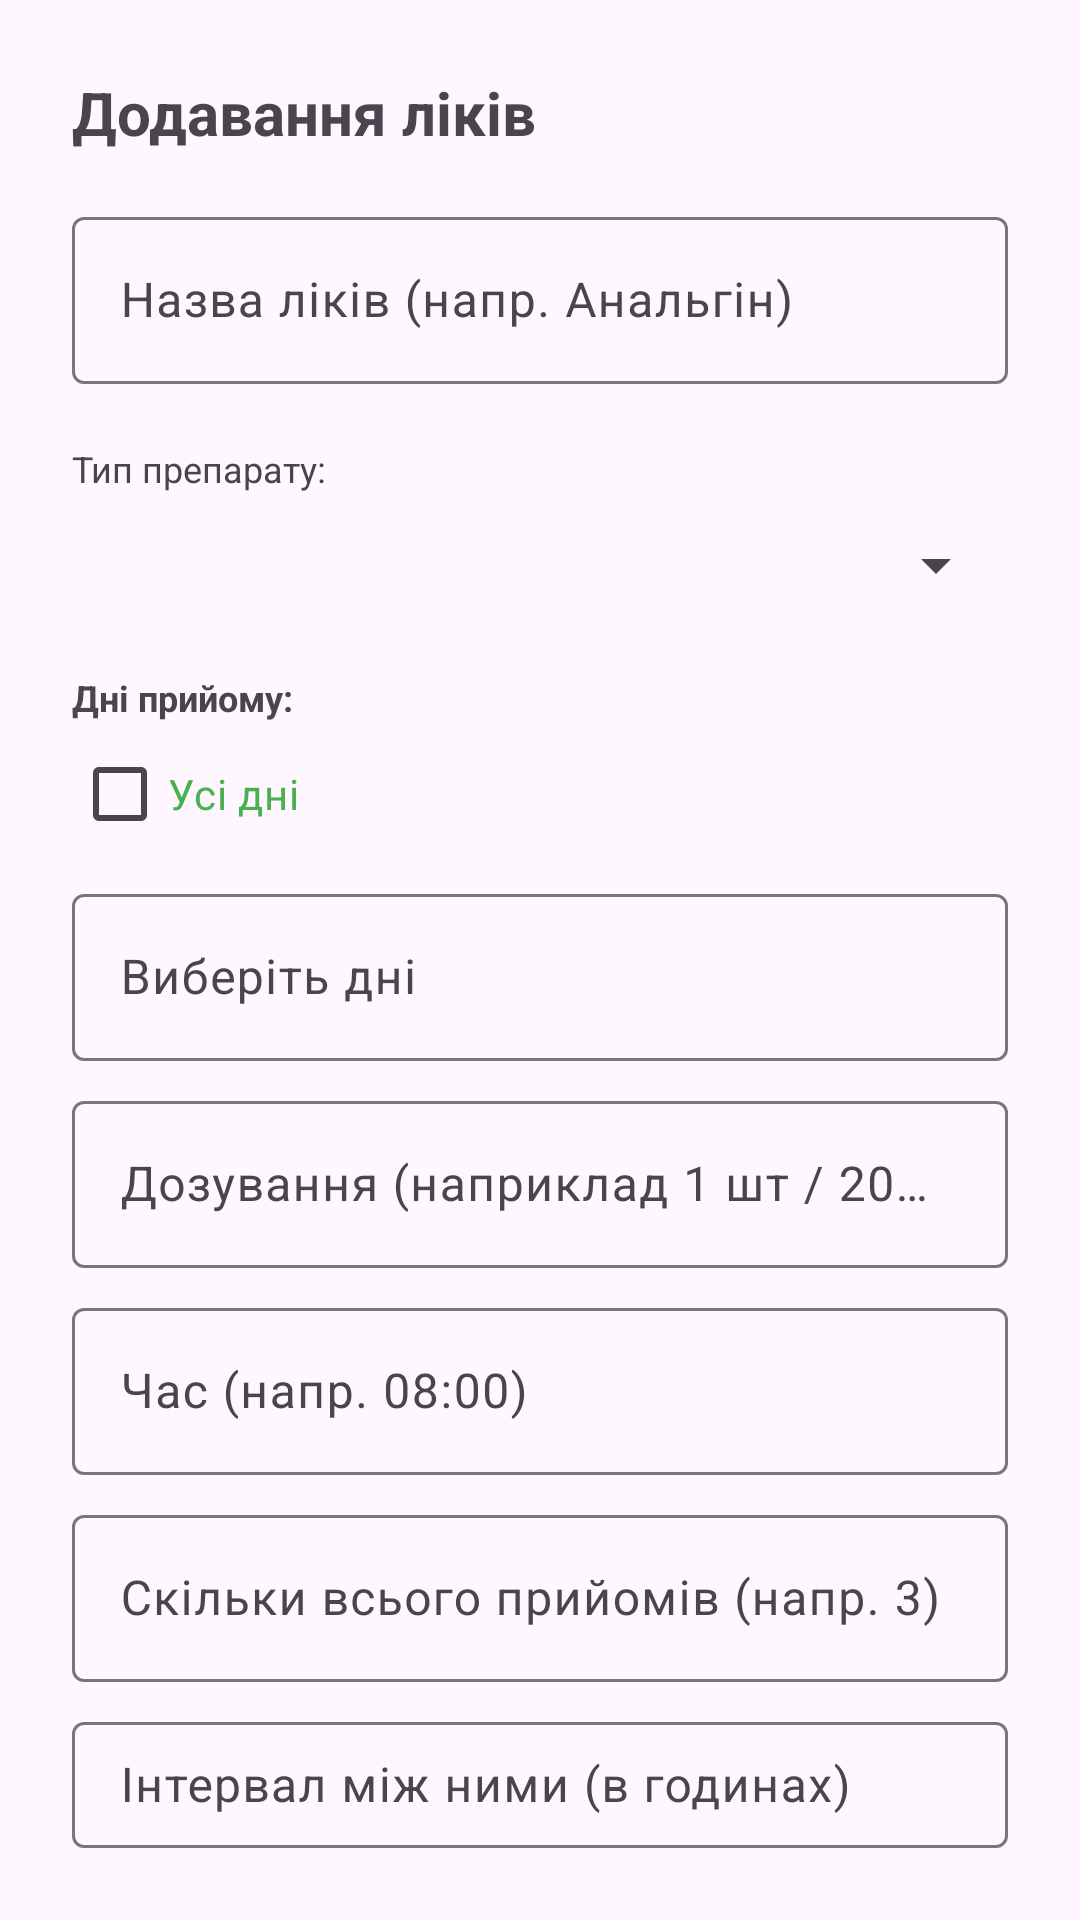

Here is an Android app screen rendered from its layout file. Give the layout XML and the strings, colors and styles it references.
<!-- AndroidManifest.xml: application theme Theme.MedCourse -->
<!-- res/layout/dialog_add_medicine.xml -->
<?xml version="1.0" encoding="utf-8"?>
<LinearLayout xmlns:android="http://schemas.android.com/apk/res/android"
    xmlns:app="http://schemas.android.com/apk/res-auto"
    android:layout_width="match_parent"
    android:layout_height="wrap_content"
    android:orientation="vertical"
    android:padding="24dp">

    <TextView
        android:layout_width="wrap_content"
        android:layout_height="wrap_content"
        android:layout_marginBottom="16dp"
        android:text="Додавання ліків"
        android:textSize="20sp"
        android:textStyle="bold" />

    <com.google.android.material.textfield.TextInputLayout
        android:layout_width="match_parent"
        android:layout_height="wrap_content"
        android:layout_marginBottom="8dp">

        <com.google.android.material.textfield.TextInputEditText
            android:id="@+id/editName"
            android:layout_width="match_parent"
            android:layout_height="wrap_content"
            android:hint="Назва ліків (напр. Анальгін)"
            android:inputType="textCapSentences" />
    </com.google.android.material.textfield.TextInputLayout>

    <TextView
        android:layout_width="wrap_content"
        android:layout_height="wrap_content"
        android:layout_marginTop="12dp"
        android:text="Тип препарату:"
        android:textSize="12sp" />

    <Spinner
        android:id="@+id/spinnerType"
        android:layout_width="match_parent"
        android:layout_height="48dp" />

    <TextView
        android:layout_width="wrap_content"
        android:layout_height="wrap_content"
        android:layout_marginTop="12dp"
        android:text="Дні прийому:"
        android:textSize="12sp"
        android:textStyle="bold" />

    <CheckBox
        android:id="@+id/cbAllDays"
        android:layout_width="wrap_content"
        android:layout_height="wrap_content"
        android:text="Усі дні"
        android:textColor="#4CAF50" />

    <com.google.android.material.textfield.TextInputLayout
        android:layout_width="match_parent"
        android:layout_height="wrap_content"
        android:layout_marginTop="4dp">

        <com.google.android.material.textfield.TextInputEditText
            android:id="@+id/editDays"
            android:layout_width="match_parent"
            android:layout_height="wrap_content"
            android:clickable="true"
            android:focusable="false"
            android:hint="Виберіть дні" />
    </com.google.android.material.textfield.TextInputLayout>

    <com.google.android.material.textfield.TextInputLayout
        android:layout_width="match_parent"
        android:layout_height="wrap_content"
        android:layout_marginTop="8dp">

        <com.google.android.material.textfield.TextInputEditText
            android:id="@+id/editDosage"
            android:layout_width="match_parent"
            android:layout_height="wrap_content"
            android:hint="Дозування (наприклад 1 шт / 20 мл)" />
    </com.google.android.material.textfield.TextInputLayout>

    <com.google.android.material.textfield.TextInputLayout
        android:layout_width="match_parent"
        android:layout_height="wrap_content"
        android:layout_marginTop="8dp">

        <com.google.android.material.textfield.TextInputEditText
            android:id="@+id/editTime"
            android:layout_width="match_parent"
            android:layout_height="wrap_content"
            android:hint="Час (напр. 08:00)"
            android:inputType="time" />
    </com.google.android.material.textfield.TextInputLayout>

    <com.google.android.material.textfield.TextInputLayout
        android:layout_width="match_parent"
        android:layout_height="wrap_content"
        android:layout_marginTop="8dp">

        <com.google.android.material.textfield.TextInputEditText
            android:id="@+id/editTotalDoses"
            android:layout_width="match_parent"
            android:layout_height="wrap_content"
            android:hint="Скільки всього прийомів (напр. 3)"
            android:inputType="number" />
    </com.google.android.material.textfield.TextInputLayout>

    <com.google.android.material.textfield.TextInputLayout
        android:layout_width="match_parent"
        android:layout_height="wrap_content"
        android:layout_marginTop="8dp">

        <com.google.android.material.textfield.TextInputEditText
            android:id="@+id/editInterval"
            android:layout_width="match_parent"
            android:layout_height="wrap_content"
            android:hint="Інтервал між ними (в годинах)"
            android:inputType="number" />
    </com.google.android.material.textfield.TextInputLayout>

    <Button
        android:id="@+id/btnSave"
        android:layout_width="match_parent"
        android:layout_height="56dp"
        android:layout_marginTop="24dp"
        android:backgroundTint="#4CAF50"
        android:text="Зберегти"
        android:textColor="@android:color/white" />
</LinearLayout>
<!-- resources referenced by this layout -->
<resources>
  <style name="Theme.MedCourse" parent="Base.Theme.MedCourse" />
  <style name="Base.Theme.MedCourse" parent="Theme.Material3.DayNight.NoActionBar">
          
          
      </style>
</resources>
